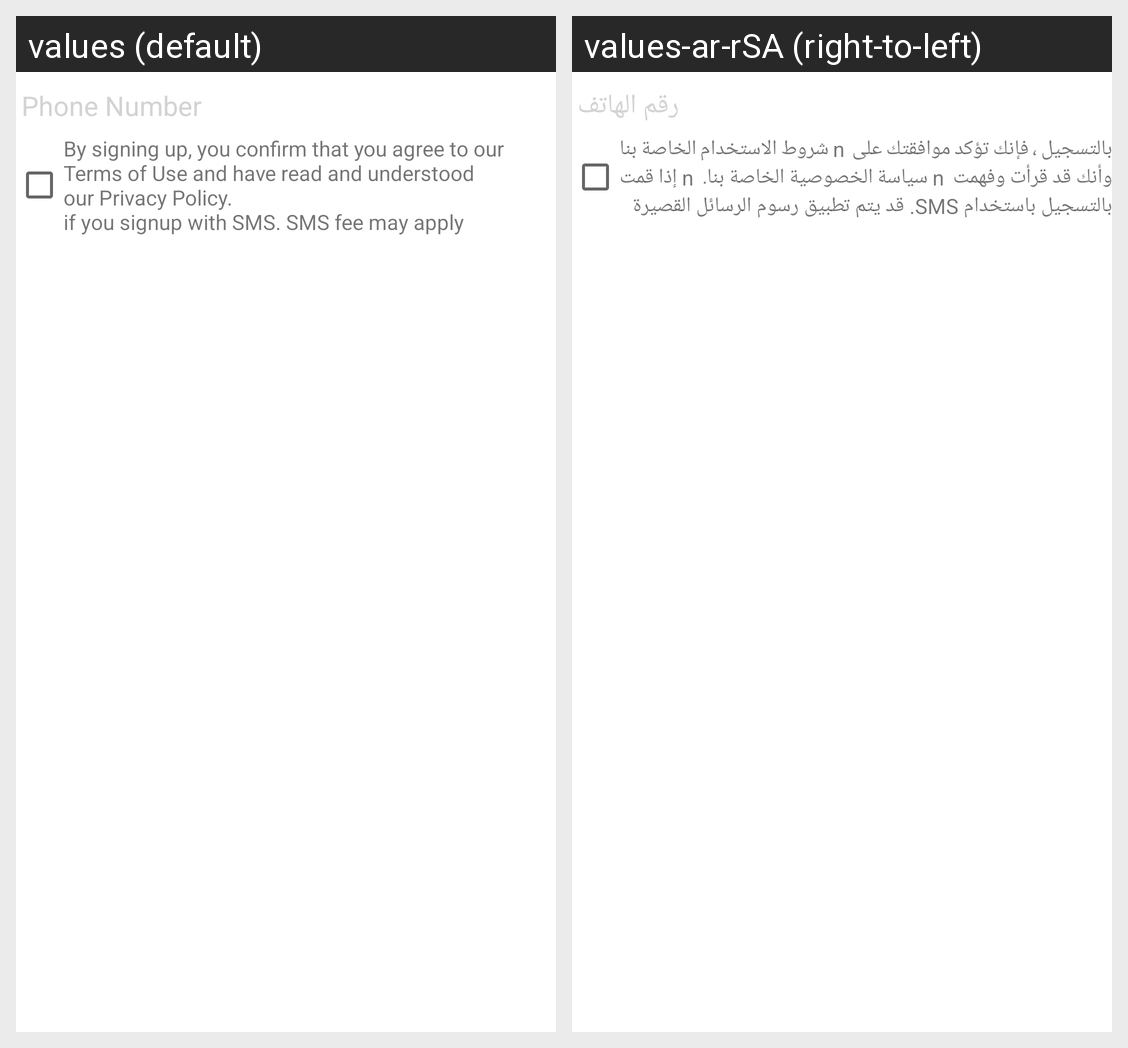

Translations of the strings shown on this Android screen, per locale in the grid:
Android screen res/layout/fragment_add_phone.xml rendered under 2 locales, left to right: values (default), values-ar-rSA (right-to-left). Device: Nexus 5 (rendered at 1080×1920; each locale shown at half size, 540×960, under a caption strip naming it); theme AppTheme.
Strings drawn on this screen, with the default value and each locale's value (text and hints the layout hard-codes, and strings that could not be matched under every locale, appear in the picture but are not listed):

phone_number
  values: Phone Number
  values-ar-rSA: رقم الهاتف

by_signing_up_you_confirm_that_you_agree_to_our_terms_of_nuse_and_have_read_and_understood_our_privacy_policy_nif_you_signup_with_sms_sms_fee_may_apply
  values: By signing up, you confirm that you agree to our 
      Terms of Use and have read and understood 
      our Privacy Policy.
      if you signup with SMS. SMS fee may apply
  values-ar-rSA: بالتسجيل ، فإنك تؤكد موافقتك على  n شروط الاستخدام الخاصة بنا وأنك قد قرأت وفهمت  n سياسة الخصوصية الخاصة بنا.  n إذا قمت بالتسجيل باستخدام SMS. قد يتم تطبيق رسوم الرسائل القصيرة
